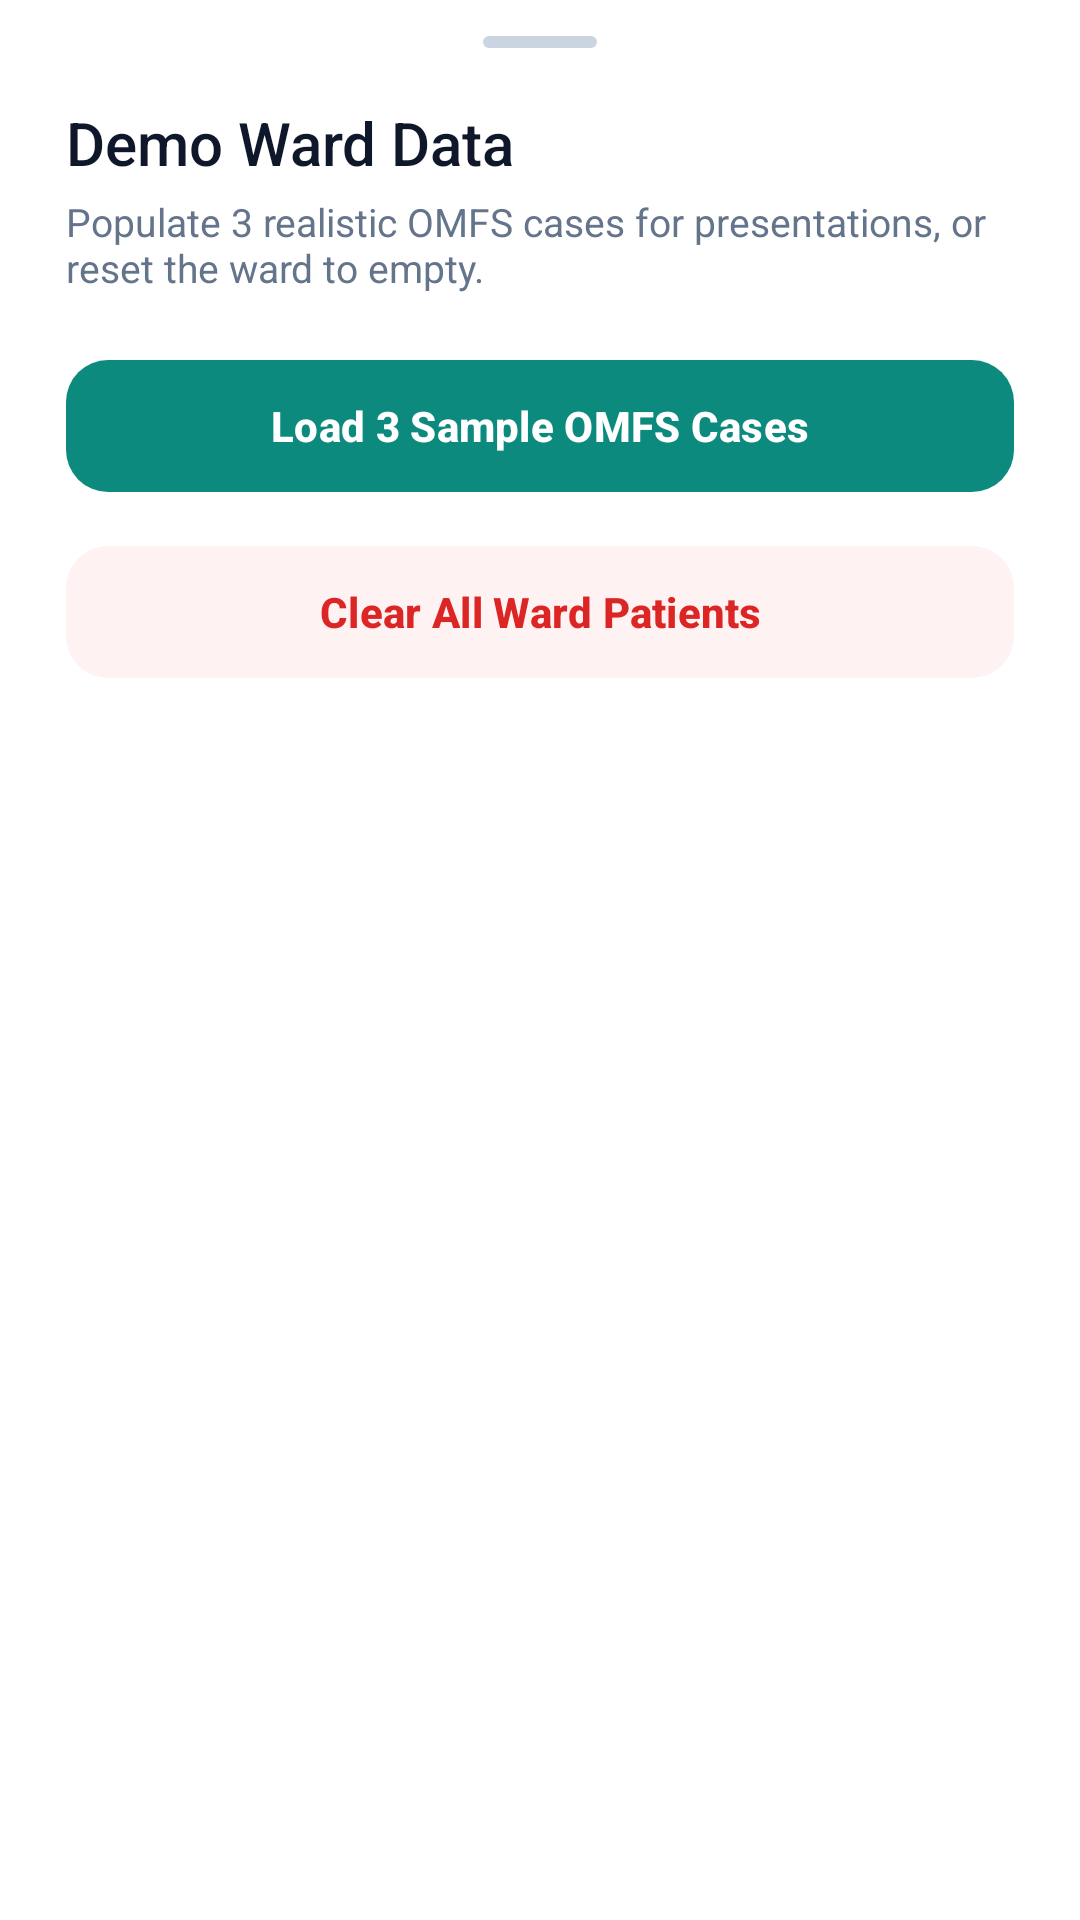

Here is an Android app screen rendered from its layout file. Give the layout XML and the strings, colors and styles it references.
<!-- AndroidManifest.xml: application theme Theme.FlapGuardAI -->
<!-- res/layout/sheet_ward_data.xml -->
<?xml version="1.0" encoding="utf-8"?>
<LinearLayout xmlns:android="http://schemas.android.com/apk/res/android"
    xmlns:app="http://schemas.android.com/apk/res-auto"
    android:layout_width="match_parent"
    android:layout_height="wrap_content"
    android:background="@color/fg_surface"
    android:orientation="vertical"
    android:paddingStart="22dp"
    android:paddingTop="12dp"
    android:paddingEnd="22dp"
    android:paddingBottom="28dp">

    <View
        android:layout_width="38dp"
        android:layout_height="4dp"
        android:layout_gravity="center_horizontal"
        android:layout_marginBottom="18dp"
        android:background="@drawable/bg_sheet_handle" />

    <TextView
        android:layout_width="wrap_content"
        android:layout_height="wrap_content"
        android:fontFamily="sans-serif-medium"
        android:text="Demo Ward Data"
        android:textColor="@color/fg_text_primary"
        android:textSize="20sp" />

    <TextView
        android:layout_width="match_parent"
        android:layout_height="wrap_content"
        android:layout_marginTop="4dp"
        android:layout_marginBottom="18dp"
        android:text="Populate 3 realistic OMFS cases for presentations, or reset the ward to empty."
        android:textColor="@color/fg_text_muted"
        android:textSize="13sp" />

    <com.google.android.material.button.MaterialButton
        android:id="@+id/btn_load_samples"
        android:layout_width="match_parent"
        android:layout_height="52dp"
        android:layout_marginBottom="10dp"
        android:text="Load 3 Sample OMFS Cases"
        android:textAllCaps="false"
        android:textSize="14sp"
        android:textStyle="bold"
        app:backgroundTint="@color/fg_accent"
        app:cornerRadius="14dp"
        app:elevation="0dp" />

    <com.google.android.material.button.MaterialButton
        android:id="@+id/btn_clear_ward"
        style="@style/Widget.Material3.Button.TonalButton"
        android:layout_width="match_parent"
        android:layout_height="52dp"
        android:text="Clear All Ward Patients"
        android:textAllCaps="false"
        android:textColor="@color/fg_danger"
        android:textSize="14sp"
        android:textStyle="bold"
        app:backgroundTint="@color/fg_danger_bg"
        app:cornerRadius="14dp" />
</LinearLayout>
<!-- resources referenced by this layout -->
<resources>
  <color name="fg_accent">#0D8A7E</color>
  <color name="fg_danger">#DC2626</color>
  <color name="fg_danger_bg">#FEF2F2</color>
  <color name="fg_surface">#FFFFFF</color>
  <color name="fg_text_muted">#64748B</color>
  <color name="fg_text_primary">#0F172A</color>
  <!-- drawable bg_sheet_handle (drawable) -->
  <?xml version="1.0" encoding="utf-8"?>
  <shape xmlns:android="http://schemas.android.com/apk/res/android" android:shape="rectangle">
      <solid android:color="#CBD5E1" />
      <corners android:radius="999dp" />
  </shape>
  <style name="Theme.FlapGuardAI" parent="Base.Theme.FlapGuardAI" />
  <style name="Base.Theme.FlapGuardAI" parent="Theme.Material3.DayNight.NoActionBar">
          <item name="colorPrimary">@color/fg_primary</item>
          <item name="colorOnPrimary">@color/white</item>
          <item name="colorPrimaryContainer">@color/fg_primary_soft</item>
          <item name="colorOnPrimaryContainer">@color/fg_primary_text</item>
          <item name="colorSecondary">@color/fg_accent</item>
          <item name="colorOnSecondary">@color/white</item>
          <item name="colorSecondaryContainer">@color/fg_primary_soft</item>
          <item name="colorOnSecondaryContainer">@color/fg_primary_text</item>
          <item name="colorSurface">@color/fg_surface</item>
          <item name="colorOnSurface">@color/fg_text_primary</item>
          <item name="colorSurfaceVariant">@color/fg_surface_soft</item>
          <item name="colorOnSurfaceVariant">@color/fg_text_secondary</item>
          <item name="colorOutline">@color/fg_border</item>
          <item name="materialSwitchStyle">@style/Widget.FlapGuard.Switch</item>
          <item name="android:windowBackground">@color/fg_bg</item>
          <item name="android:statusBarColor">@color/fg_surface</item>
          <item name="android:navigationBarColor">@color/fg_surface</item>
          <item name="android:windowLightStatusBar">true</item>
      </style>
  <color name="fg_primary">#0B3D60</color>
  <color name="white">#FFFFFF</color>
  <color name="fg_primary_soft">#EBF3FA</color>
  <color name="fg_primary_text">#0B3D60</color>
  <color name="fg_surface_soft">#F1F5F9</color>
  <color name="fg_text_secondary">#334155</color>
  <color name="fg_border">#DCE4EE</color>
  <style name="Widget.FlapGuard.Switch" parent="Widget.Material3.CompoundButton.MaterialSwitch">
          <item name="trackTint">@color/switch_track_tint</item>
          <item name="thumbTint">@color/switch_thumb_tint</item>
          <item name="trackDecorationTint">@color/fg_border_strong</item>
      </style>
  <color name="fg_bg">#F7F9FB</color>
  <color name="fg_border_strong">#CBD5E1</color>
</resources>
